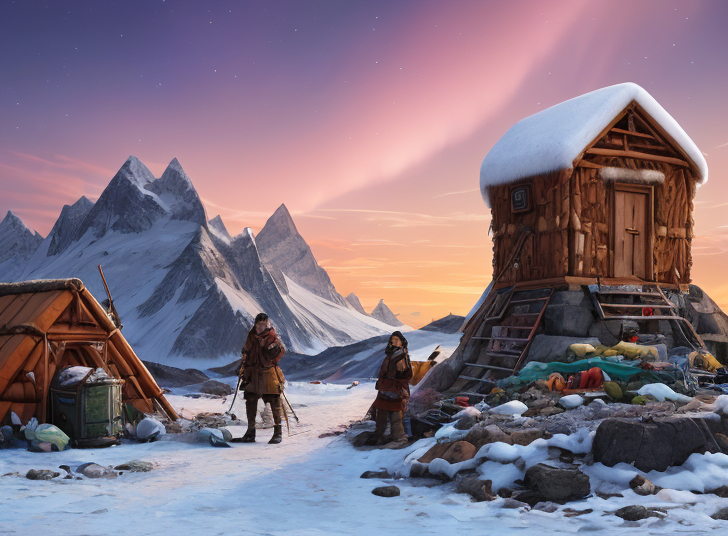
Generation parameters embedded in this image by AUTOMATIC1111 Stable Diffusion web UI or a fork of it (Forge, ...) (PNG 'parameters' text chunk):
(two inuit warrior wearing furs), a masonry hut with smoky chimney, ((colorful trash fabric mountain)), glaciers, crevasse, campfire, northern lights, picture, photo, 4K, UHD, (hyperrealism)
Negative prompt: (worst quality:1.2), (low quality:1.2), (lowres:1.1), (monochrome:1.1), (greyscale), multiple views, comic, sketch, (((bad anatomy))), (((deformed))), (((disfigured))), mutation hands, mutation fingers, extra fingers, missing fingers, bad hands, mutated hands, cars,  watermark, signature, text, multiple_views, cropped subject, ((shark)), ((window)), ((oversaturation)), ((oversaturated)),  (nsfw), (nude), (trashcan)
Steps: 50, Sampler: DPM++ 2M Karras, CFG scale: 3, Seed: 2516049367, Face restoration: CodeFormer, Size: 728x536, Model hash: 9aba26abdf, Model: deliberate_v2